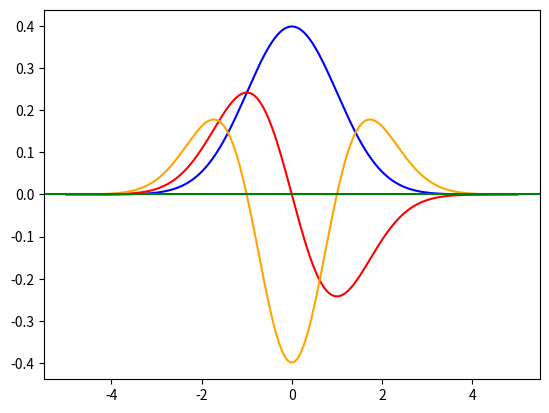

Reproduce this figure in Python.
import matplotlib.pyplot as plt
import numpy as np
import math


def f(x):
    return 1/math.sqrt(2*math.pi) * (math.e**(-0.5 * x**2))

def pentes(x, y):
    p = []
    for i in range(len(x) - 1):
        pente = (y[i+1]-y[i])/(x[i+1]-x[i])
        p.append(pente)
    p.append(p[len(p)-1])
    return p

x = np.linspace(-5.0, 5.0, num=10000)
y = np.array(list(map(f, x)))
plt.plot(x, y, label="function", c="blue")
plt.plot(x, pentes(x, y), label="derivee", c="red")
plt.plot(x, pentes(x, pentes(x, y)), label="derivee", c="orange")
plt.axhline(y = 0, color = 'green')
plt.show()